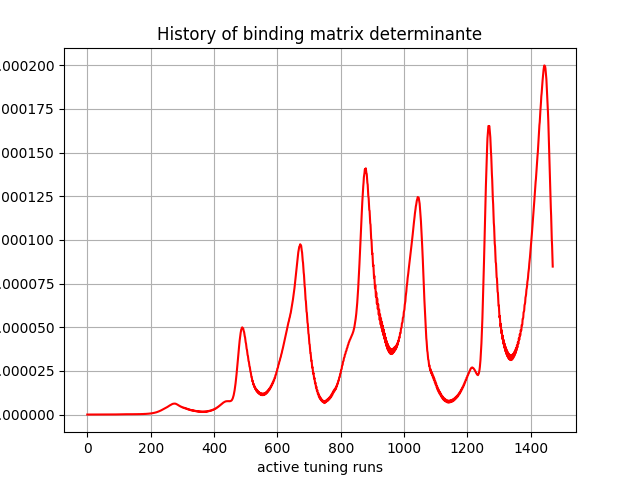

The file beside this chart, header and first rows:
, 0
0, -0.0
1, -0.0
2, -1.015e-42
3, -1.1375836e-37
4, -6.0836025e-34
5, -6.862368e-31
6, -1.4664472e-28
7, -1.2110548e-26
8, -3.6988542e-25
9, -4.729015e-24
10, -4.085383e-23
11, -2.0677574e-22
12, -5.2916348e-23
13, 5.296812e-21
14, 5.0033977e-20
15, 3.263922e-19
16, 1.5248854e-18
17, 5.951075e-18
18, 2.1075248e-17
19, 6.424644e-17
20, 1.7640746e-16
21, 4.600184e-16
22, 1.0862892e-15
23, 2.3875076e-15
24, 5.0825056e-15
25, 1.0083672e-14
26, 1.900393e-14
27, 3.5114547e-14
28, 6.16099e-14
29, 1.04051784e-13
30, 1.7338186e-13
31, 2.7801074e-13
32, 4.3315698e-13
33, 6.680587e-13
34, 1.0008485e-12
35, 1.4666555e-12
36, 2.1360025e-12
37, 3.0424508e-12
38, 4.2586867e-12
39, 5.947918e-12
40, 8.1706005e-12
41, 1.1061394e-11
42, 1.4946638e-11
43, 1.9955522e-11
44, 2.631692e-11
45, 3.455351e-11
46, 4.5008497e-11
47, 5.8016016e-11
48, 7.429073e-11
49, 9.472073e-11
50, 1.196798e-10
51, 1.5030106e-10
52, 1.8841441e-10
53, 2.3436217e-10
54, 2.8944297e-10
55, 3.5756534e-10
56, 4.3869217e-10
57, 5.340151e-10
58, 6.513313e-10
59, 7.895465e-10
... 1,410 more rows
